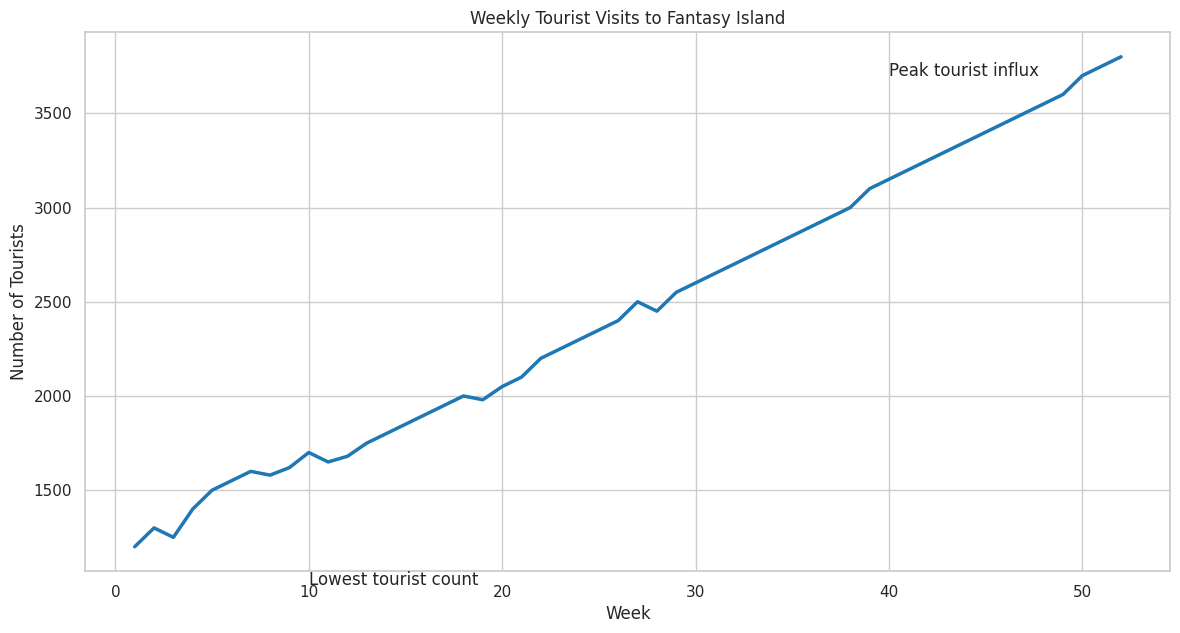

Source code (Python):

import seaborn as sns
import pandas as pd
import matplotlib.pyplot as plt

data = {
    'Week': [i for i in range(1, 53)],
    'Number_of_Tourists': [
        1200, 1300, 1250, 1400, 1500, 1550, 1600, 1580, 1620, 1700, 1650, 1680, 1750, 1800, 1850, 1900, 1950, 2000, 1980, 2050, 2100, 2200, 2250, 2300, 2350, 2400, 2500, 2450, 2550, 2600, 2650, 2700, 2750, 2800, 2850, 2900, 2950, 3000, 3100, 3150, 3200, 3250, 3300, 3350, 3400, 3450, 3500, 3550, 3600, 3700, 3750, 3800
    ]
}

df = pd.DataFrame(data)

sns.set_theme(style="whitegrid")

plt.figure(figsize=(14, 7))
plot = sns.lineplot(x='Week', y='Number_of_Tourists', data=df, linewidth=2.5, color="#1f77b4")

plt.annotate('Peak tourist influx', 
             xy=(50, df.loc[49, 'Number_of_Tourists']), 
             xycoords='data',
             xytext=(40, 3700),
             textcoords='data',
             arrowprops=dict(arrowstyle="->", connectionstyle="arc3"))

plt.annotate('Lowest tourist count', 
             xy=(1, df.loc[0, 'Number_of_Tourists']), 
             xycoords='data',
             xytext=(10, 1000),
             textcoords='data',
             arrowprops=dict(arrowstyle="->", connectionstyle="arc3"))

plt.title('Weekly Tourist Visits to Fantasy Island')
plt.xlabel('Week')
plt.ylabel('Number of Tourists')

plt.show()
